Labelled photos from "surface_dataset", an image-classification folder in hpcgarage/surface_dataset. The possible labels are: bad surface, good surface.

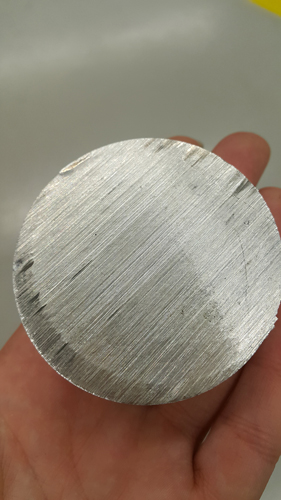
Label: bad surface

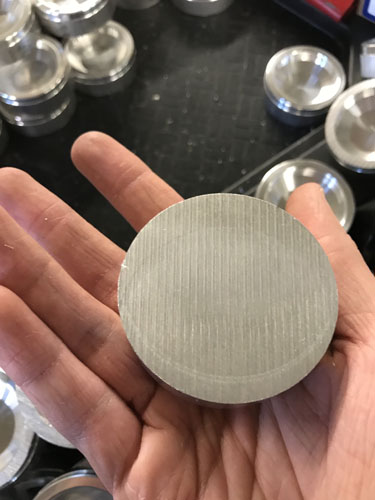
Label: bad surface

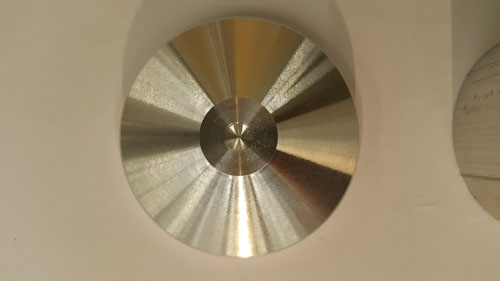
Label: good surface

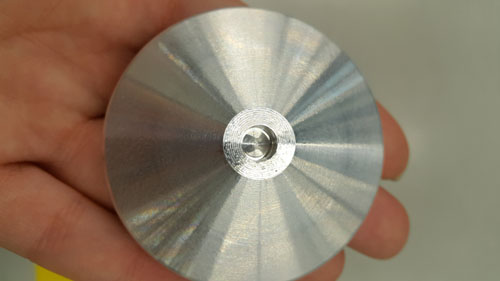
Label: good surface

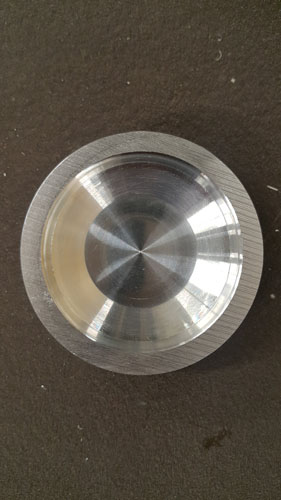
Label: bad surface

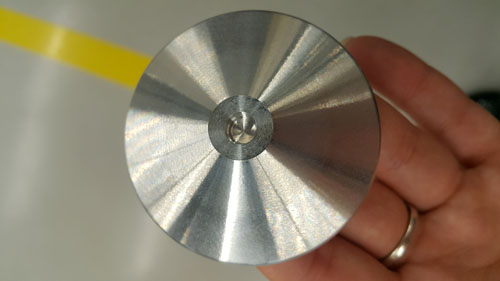
Label: good surface
